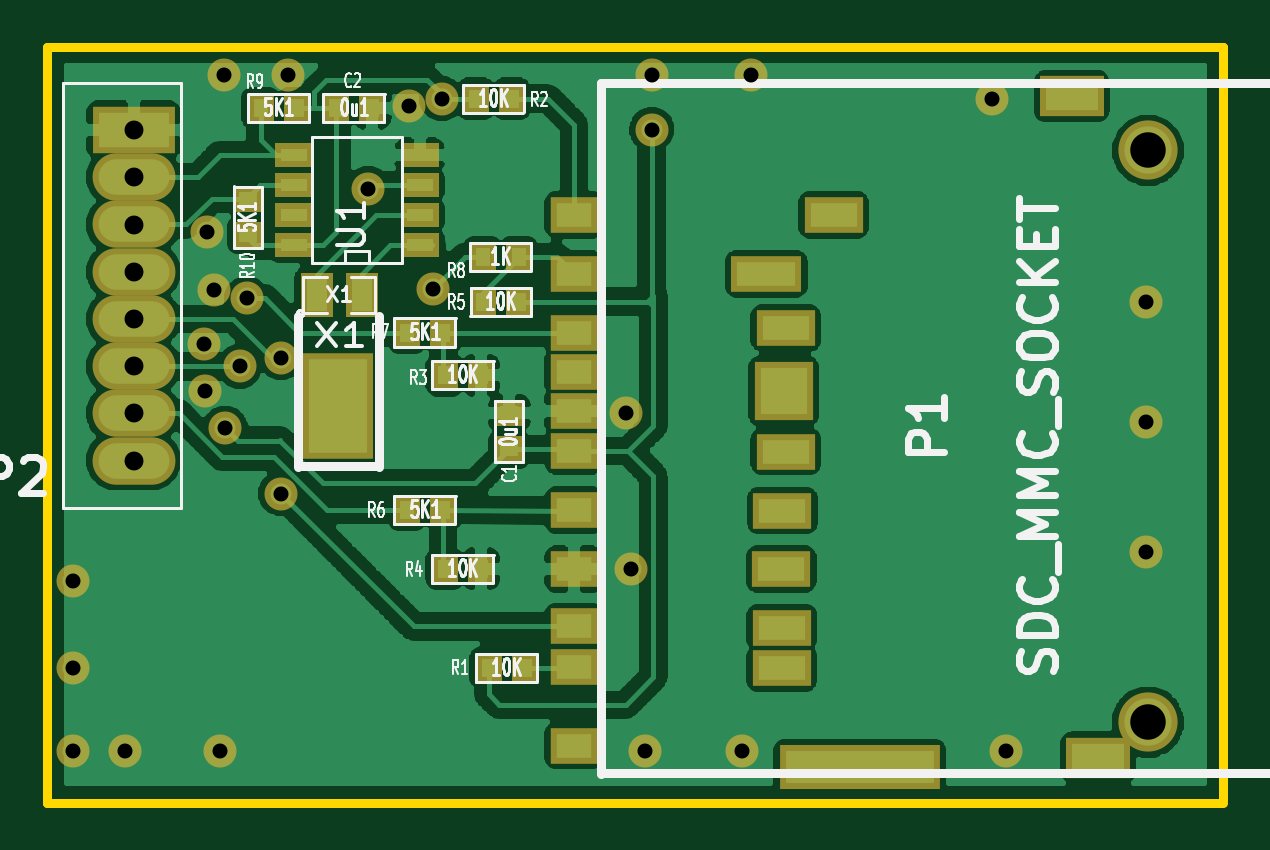
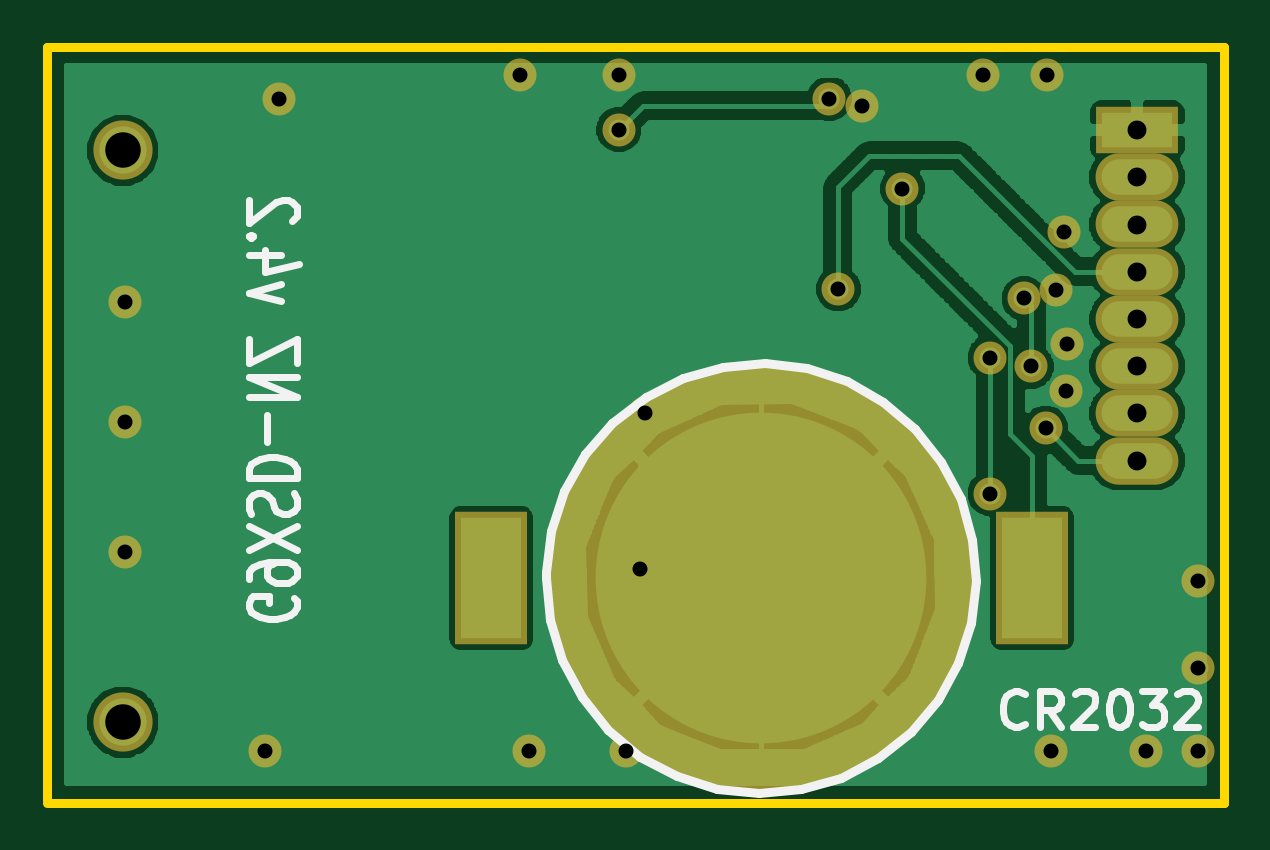
Circuit board: 10 layer files. Board 49.8 x 32.0 mm.
- bottom_copper: sdcard-Back.gbl (85560 bytes)
- top_copper: sdcard-Front.gtl (348925 bytes)
- bottom_mask: sdcard-Mask_Back.gbs (1332 bytes)
- top_mask: sdcard-Mask_Front.gts (2782 bytes)
- outline: sdcard-PCB_Edges.gbr (448 bytes)
- bottom_silk: sdcard-SilkS_Back.gbo (4723 bytes)
- top_silk: sdcard-SilkS_Front.gto (22116 bytes)
- paste: sdcard-SoldP_Back.gbp (391 bytes)
- paste: sdcard-SoldP_Front.gtp (1548 bytes)
- drill: sdcard-drill.txt (931 bytes)

=== bottom_copper: sdcard-Back.gbl (85560 bytes, source omitted) ===
=== top_copper: sdcard-Front.gtl (348925 bytes, source omitted) ===
=== bottom_mask: sdcard-Mask_Back.gbs ===
G04 (created by PCBNEW-RS274X (2011-11-27 BZR 3249)-stable) date 19/07/2012 8:03:14 p.m.*
G01*
G70*
G90*
%MOIN*%
G04 Gerber Fmt 3.4, Leading zero omitted, Abs format*
%FSLAX34Y34*%
G04 APERTURE LIST*
%ADD10C,0.006000*%
%ADD11R,0.120000X0.220800*%
%ADD12C,0.708600*%
%ADD13C,0.098700*%
%ADD14O,0.138100X0.079100*%
%ADD15R,0.138100X0.079100*%
%ADD16C,0.055000*%
G04 APERTURE END LIST*
G54D10*
G54D11*
X22874Y-28622D03*
X31890Y-28622D03*
G54D12*
X27402Y-28622D03*
G54D13*
X38032Y-31019D03*
X38032Y-21491D03*
G54D14*
X21126Y-22725D03*
X21126Y-21938D03*
G54D15*
X21126Y-21150D03*
G54D14*
X21126Y-23512D03*
X21126Y-24300D03*
X21126Y-25087D03*
X21126Y-25874D03*
X21126Y-26661D03*
G54D16*
X26110Y-23799D03*
X23579Y-24945D03*
X23579Y-27209D03*
X23012Y-23957D03*
X22894Y-25091D03*
X29764Y-21142D03*
X22650Y-26118D03*
X26260Y-20630D03*
X22319Y-25500D03*
X22472Y-23811D03*
X22350Y-22846D03*
X22303Y-24720D03*
X20984Y-31495D03*
X20118Y-31496D03*
X25709Y-20748D03*
X20118Y-28661D03*
X29330Y-25866D03*
X29409Y-28464D03*
X22559Y-31495D03*
X29645Y-31495D03*
X37992Y-24015D03*
X31260Y-31495D03*
X20118Y-30118D03*
X37992Y-28188D03*
X37992Y-26023D03*
X31417Y-20236D03*
X35669Y-31495D03*
X22638Y-20236D03*
X29764Y-20236D03*
X23701Y-20236D03*
X35433Y-20629D03*
X25039Y-22126D03*
M02*

=== top_mask: sdcard-Mask_Front.gts ===
G04 (created by PCBNEW-RS274X (2011-11-27 BZR 3249)-stable) date 19/07/2012 8:03:14 p.m.*
G01*
G70*
G90*
%MOIN*%
G04 Gerber Fmt 3.4, Leading zero omitted, Abs format*
%FSLAX34Y34*%
G04 APERTURE LIST*
%ADD10C,0.006000*%
%ADD11R,0.118400X0.177500*%
%ADD12R,0.045000X0.051500*%
%ADD13R,0.079100X0.059400*%
%ADD14R,0.106600X0.067200*%
%ADD15R,0.268000X0.075100*%
%ADD16R,0.098700X0.059400*%
%ADD17R,0.118400X0.059400*%
%ADD18R,0.098700X0.098700*%
%ADD19C,0.098700*%
%ADD20R,0.051500X0.045000*%
%ADD21R,0.065000X0.040000*%
%ADD22O,0.138100X0.079100*%
%ADD23R,0.138100X0.079100*%
%ADD24R,0.055000X0.075000*%
%ADD25C,0.055000*%
G04 APERTURE END LIST*
G54D10*
G54D11*
X24539Y-25756D03*
G54D12*
X23842Y-20786D03*
X23242Y-20786D03*
G54D13*
X28465Y-26501D03*
X28465Y-27485D03*
X28465Y-28470D03*
X28465Y-29424D03*
X28465Y-30094D03*
X28465Y-31412D03*
X28465Y-25832D03*
X28465Y-25182D03*
X28465Y-22564D03*
X28465Y-23548D03*
X28465Y-24533D03*
G54D14*
X36762Y-20586D03*
X37205Y-31609D03*
G54D15*
X33229Y-31767D03*
G54D16*
X32795Y-22564D03*
G54D17*
X31673Y-23548D03*
G54D16*
X31998Y-24454D03*
G54D18*
X31959Y-25507D03*
G54D16*
X31998Y-26511D03*
X31939Y-27495D03*
X31919Y-28470D03*
X31929Y-29444D03*
X31929Y-30123D03*
G54D19*
X38032Y-31019D03*
X38032Y-21491D03*
G54D12*
X26944Y-23267D03*
X27544Y-23267D03*
X25684Y-24527D03*
X26284Y-24527D03*
X25684Y-27480D03*
X26284Y-27480D03*
G54D20*
X23031Y-22897D03*
X23031Y-22297D03*
G54D12*
X26314Y-28464D03*
X26914Y-28464D03*
X26314Y-25236D03*
X26914Y-25236D03*
X26826Y-20630D03*
X27426Y-20630D03*
X27042Y-30114D03*
X27642Y-30114D03*
G54D20*
X27386Y-26473D03*
X27386Y-25873D03*
G54D12*
X27544Y-24015D03*
X26944Y-24015D03*
X24502Y-20786D03*
X25102Y-20786D03*
G54D21*
X23792Y-23072D03*
X25892Y-23072D03*
X23792Y-22572D03*
X23792Y-22072D03*
X23792Y-21572D03*
X25892Y-22572D03*
X25892Y-22072D03*
X25892Y-21572D03*
G54D22*
X21126Y-22725D03*
X21126Y-21938D03*
G54D23*
X21126Y-21150D03*
G54D22*
X21126Y-23512D03*
X21126Y-24300D03*
X21126Y-25087D03*
X21126Y-25874D03*
X21126Y-26661D03*
G54D24*
X24176Y-23902D03*
X24926Y-23902D03*
G54D25*
X26110Y-23799D03*
X23579Y-24945D03*
X23579Y-27209D03*
X23012Y-23957D03*
X22894Y-25091D03*
X29764Y-21142D03*
X22650Y-26118D03*
X26260Y-20630D03*
X22319Y-25500D03*
X22472Y-23811D03*
X22350Y-22846D03*
X22303Y-24720D03*
X20984Y-31495D03*
X20118Y-31496D03*
X25709Y-20748D03*
X20118Y-28661D03*
X29330Y-25866D03*
X29409Y-28464D03*
X22559Y-31495D03*
X29645Y-31495D03*
X37992Y-24015D03*
X31260Y-31495D03*
X20118Y-30118D03*
X37992Y-28188D03*
X37992Y-26023D03*
X31417Y-20236D03*
X35669Y-31495D03*
X22638Y-20236D03*
X29764Y-20236D03*
X23701Y-20236D03*
X35433Y-20629D03*
X25039Y-22126D03*
M02*

=== outline: sdcard-PCB_Edges.gbr ===
G04 (created by PCBNEW-RS274X (2011-11-27 BZR 3249)-stable) date 19/07/2012 8:03:14 p.m.*
G01*
G70*
G90*
%MOIN*%
G04 Gerber Fmt 3.4, Leading zero omitted, Abs format*
%FSLAX34Y34*%
G04 APERTURE LIST*
%ADD10C,0.006000*%
%ADD11C,0.015000*%
G04 APERTURE END LIST*
G54D10*
G54D11*
X39291Y-32323D02*
X39291Y-19764D01*
X19685Y-32362D02*
X39291Y-32362D01*
X19685Y-19763D02*
X19685Y-32362D01*
X39291Y-19763D02*
X19685Y-19763D01*
M02*

=== bottom_silk: sdcard-SilkS_Back.gbo ===
G04 (created by PCBNEW-RS274X (2011-11-27 BZR 3249)-stable) date 19/07/2012 8:03:14 p.m.*
G01*
G70*
G90*
%MOIN*%
G04 Gerber Fmt 3.4, Leading zero omitted, Abs format*
%FSLAX34Y34*%
G04 APERTURE LIST*
%ADD10C,0.006000*%
%ADD11C,0.012000*%
%ADD12C,0.015000*%
G04 APERTURE END LIST*
G54D10*
G54D11*
X35172Y-28949D02*
X35134Y-29006D01*
X35134Y-29092D01*
X35172Y-29177D01*
X35248Y-29235D01*
X35324Y-29263D01*
X35477Y-29292D01*
X35591Y-29292D01*
X35743Y-29263D01*
X35820Y-29235D01*
X35896Y-29177D01*
X35934Y-29092D01*
X35934Y-29035D01*
X35896Y-28949D01*
X35858Y-28920D01*
X35591Y-28920D01*
X35591Y-29035D01*
X35934Y-28635D02*
X35934Y-28520D01*
X35896Y-28463D01*
X35858Y-28435D01*
X35743Y-28377D01*
X35591Y-28349D01*
X35286Y-28349D01*
X35210Y-28377D01*
X35172Y-28406D01*
X35134Y-28463D01*
X35134Y-28577D01*
X35172Y-28635D01*
X35210Y-28663D01*
X35286Y-28692D01*
X35477Y-28692D01*
X35553Y-28663D01*
X35591Y-28635D01*
X35629Y-28577D01*
X35629Y-28463D01*
X35591Y-28406D01*
X35553Y-28377D01*
X35477Y-28349D01*
X35134Y-28149D02*
X35934Y-27749D01*
X35134Y-27749D02*
X35934Y-28149D01*
X35896Y-27550D02*
X35934Y-27464D01*
X35934Y-27321D01*
X35896Y-27264D01*
X35858Y-27235D01*
X35781Y-27207D01*
X35705Y-27207D01*
X35629Y-27235D01*
X35591Y-27264D01*
X35553Y-27321D01*
X35515Y-27435D01*
X35477Y-27493D01*
X35439Y-27521D01*
X35362Y-27550D01*
X35286Y-27550D01*
X35210Y-27521D01*
X35172Y-27493D01*
X35134Y-27435D01*
X35134Y-27293D01*
X35172Y-27207D01*
X35934Y-26950D02*
X35134Y-26950D01*
X35134Y-26807D01*
X35172Y-26722D01*
X35248Y-26664D01*
X35324Y-26636D01*
X35477Y-26607D01*
X35591Y-26607D01*
X35743Y-26636D01*
X35820Y-26664D01*
X35896Y-26722D01*
X35934Y-26807D01*
X35934Y-26950D01*
X35629Y-26350D02*
X35629Y-25893D01*
X35934Y-25607D02*
X35134Y-25607D01*
X35934Y-25264D01*
X35134Y-25264D01*
X35134Y-25035D02*
X35134Y-24635D01*
X35934Y-25035D01*
X35934Y-24635D01*
X35400Y-24007D02*
X35934Y-23864D01*
X35400Y-23722D01*
X35400Y-23236D02*
X35934Y-23236D01*
X35096Y-23379D02*
X35667Y-23522D01*
X35667Y-23150D01*
X35858Y-22922D02*
X35896Y-22894D01*
X35934Y-22922D01*
X35896Y-22951D01*
X35858Y-22922D01*
X35934Y-22922D01*
X35210Y-22665D02*
X35172Y-22636D01*
X35134Y-22579D01*
X35134Y-22436D01*
X35172Y-22379D01*
X35210Y-22350D01*
X35286Y-22322D01*
X35362Y-22322D01*
X35477Y-22350D01*
X35934Y-22693D01*
X35934Y-22322D01*
G54D12*
X30985Y-28622D02*
X30916Y-29317D01*
X30714Y-29987D01*
X30386Y-30604D01*
X29944Y-31146D01*
X29405Y-31592D01*
X28790Y-31925D01*
X28122Y-32131D01*
X27427Y-32204D01*
X26731Y-32141D01*
X26060Y-31944D01*
X25441Y-31620D01*
X24896Y-31181D01*
X24446Y-30646D01*
X24109Y-30033D01*
X23898Y-29366D01*
X23820Y-28672D01*
X23878Y-27976D01*
X24071Y-27304D01*
X24391Y-26682D01*
X24825Y-26134D01*
X25358Y-25680D01*
X25968Y-25339D01*
X26633Y-25123D01*
X27327Y-25040D01*
X28024Y-25094D01*
X28697Y-25282D01*
X29321Y-25597D01*
X29872Y-26028D01*
X30329Y-26557D01*
X30675Y-27165D01*
X30895Y-27829D01*
X30983Y-28522D01*
X30985Y-28622D01*
G54D11*
X22996Y-31044D02*
X23025Y-31072D01*
X23111Y-31101D01*
X23168Y-31101D01*
X23253Y-31072D01*
X23311Y-31015D01*
X23339Y-30958D01*
X23368Y-30844D01*
X23368Y-30758D01*
X23339Y-30644D01*
X23311Y-30587D01*
X23253Y-30529D01*
X23168Y-30501D01*
X23111Y-30501D01*
X23025Y-30529D01*
X22996Y-30558D01*
X22396Y-31101D02*
X22596Y-30815D01*
X22739Y-31101D02*
X22739Y-30501D01*
X22511Y-30501D01*
X22453Y-30529D01*
X22425Y-30558D01*
X22396Y-30615D01*
X22396Y-30701D01*
X22425Y-30758D01*
X22453Y-30787D01*
X22511Y-30815D01*
X22739Y-30815D01*
X22168Y-30558D02*
X22139Y-30529D01*
X22082Y-30501D01*
X21939Y-30501D01*
X21882Y-30529D01*
X21853Y-30558D01*
X21825Y-30615D01*
X21825Y-30672D01*
X21853Y-30758D01*
X22196Y-31101D01*
X21825Y-31101D01*
X21454Y-30501D02*
X21397Y-30501D01*
X21340Y-30529D01*
X21311Y-30558D01*
X21282Y-30615D01*
X21254Y-30729D01*
X21254Y-30872D01*
X21282Y-30987D01*
X21311Y-31044D01*
X21340Y-31072D01*
X21397Y-31101D01*
X21454Y-31101D01*
X21511Y-31072D01*
X21540Y-31044D01*
X21568Y-30987D01*
X21597Y-30872D01*
X21597Y-30729D01*
X21568Y-30615D01*
X21540Y-30558D01*
X21511Y-30529D01*
X21454Y-30501D01*
X21054Y-30501D02*
X20683Y-30501D01*
X20883Y-30729D01*
X20797Y-30729D01*
X20740Y-30758D01*
X20711Y-30787D01*
X20683Y-30844D01*
X20683Y-30987D01*
X20711Y-31044D01*
X20740Y-31072D01*
X20797Y-31101D01*
X20969Y-31101D01*
X21026Y-31072D01*
X21054Y-31044D01*
X20455Y-30558D02*
X20426Y-30529D01*
X20369Y-30501D01*
X20226Y-30501D01*
X20169Y-30529D01*
X20140Y-30558D01*
X20112Y-30615D01*
X20112Y-30672D01*
X20140Y-30758D01*
X20483Y-31101D01*
X20112Y-31101D01*
M02*

=== top_silk: sdcard-SilkS_Front.gto (22116 bytes, source omitted) ===
=== paste: sdcard-SoldP_Back.gbp ===
G04 (created by PCBNEW-RS274X (2011-11-27 BZR 3249)-stable) date 19/07/2012 8:03:13 p.m.*
G01*
G70*
G90*
%MOIN*%
G04 Gerber Fmt 3.4, Leading zero omitted, Abs format*
%FSLAX34Y34*%
G04 APERTURE LIST*
%ADD10C,0.006000*%
%ADD11R,0.100000X0.200800*%
%ADD12C,0.551200*%
G04 APERTURE END LIST*
G54D10*
G54D11*
X22874Y-28622D03*
X31890Y-28622D03*
G54D12*
X27402Y-28622D03*
M02*

=== paste: sdcard-SoldP_Front.gtp ===
G04 (created by PCBNEW-RS274X (2011-11-27 BZR 3249)-stable) date 19/07/2012 8:03:13 p.m.*
G01*
G70*
G90*
%MOIN*%
G04 Gerber Fmt 3.4, Leading zero omitted, Abs format*
%FSLAX34Y34*%
G04 APERTURE LIST*
%ADD10C,0.006000*%
%ADD11R,0.098400X0.157500*%
%ADD12R,0.025000X0.031500*%
%ADD13R,0.059100X0.039400*%
%ADD14R,0.086600X0.047200*%
%ADD15C,0.078700*%
%ADD16R,0.031500X0.025000*%
%ADD17R,0.045000X0.020000*%
%ADD18R,0.035000X0.055000*%
G04 APERTURE END LIST*
G54D10*
G54D11*
X24539Y-25756D03*
G54D12*
X23842Y-20786D03*
X23242Y-20786D03*
G54D13*
X28465Y-26501D03*
X28465Y-27485D03*
X28465Y-28470D03*
X28465Y-29424D03*
X28465Y-30094D03*
X28465Y-31412D03*
X28465Y-25832D03*
X28465Y-25182D03*
X28465Y-22564D03*
X28465Y-23548D03*
X28465Y-24533D03*
G54D14*
X36762Y-20586D03*
X37205Y-31609D03*
G54D15*
X38032Y-31019D03*
X38032Y-21491D03*
G54D12*
X26944Y-23267D03*
X27544Y-23267D03*
X25684Y-24527D03*
X26284Y-24527D03*
X25684Y-27480D03*
X26284Y-27480D03*
G54D16*
X23031Y-22897D03*
X23031Y-22297D03*
G54D12*
X26314Y-28464D03*
X26914Y-28464D03*
X26314Y-25236D03*
X26914Y-25236D03*
X26826Y-20630D03*
X27426Y-20630D03*
X27042Y-30114D03*
X27642Y-30114D03*
G54D16*
X27386Y-26473D03*
X27386Y-25873D03*
G54D12*
X27544Y-24015D03*
X26944Y-24015D03*
X24502Y-20786D03*
X25102Y-20786D03*
G54D17*
X23792Y-23072D03*
X25892Y-23072D03*
X23792Y-22572D03*
X23792Y-22072D03*
X23792Y-21572D03*
X25892Y-22572D03*
X25892Y-22072D03*
X25892Y-21572D03*
G54D18*
X24176Y-23902D03*
X24926Y-23902D03*
M02*

=== drill: sdcard-drill.txt ===
M48
;DRILL file {Pcbnew (2011-11-27 BZR 3249)-stable} date 19/07/2012 7:59:31 p.m.
;FORMAT={-:-/ absolute / metric / decimal}
FMAT,2
METRIC,TZ
T1C0.635
T2C0.800
T3C1.501
%
G90
G05
M71
T1
X51.100Y-72.799
X51.100Y-76.500
X51.100Y-80.000
X53.299Y-79.997
X56.650Y-62.789
X56.690Y-64.770
X56.769Y-58.029
X57.079Y-60.480
X57.300Y-79.997
X57.501Y-51.399
X57.531Y-66.340
X58.151Y-63.731
X58.450Y-60.851
X59.891Y-63.360
X59.891Y-69.111
X60.201Y-51.399
X63.599Y-56.200
X65.301Y-52.700
X66.319Y-60.449
X66.700Y-52.400
X74.498Y-65.700
X74.699Y-72.299
X75.298Y-79.997
X75.601Y-51.399
X75.601Y-53.701
X79.400Y-79.997
X79.799Y-51.399
X90.000Y-52.398
X90.599Y-79.997
X96.500Y-60.998
X96.500Y-66.098
X96.500Y-71.598
T2
X53.660Y-53.721
X53.660Y-55.723
X53.660Y-57.722
X53.660Y-59.720
X53.660Y-61.722
X53.660Y-63.721
X53.660Y-65.720
X53.660Y-67.719
T3
X96.601Y-54.587
X96.601Y-78.788
T0
M30
